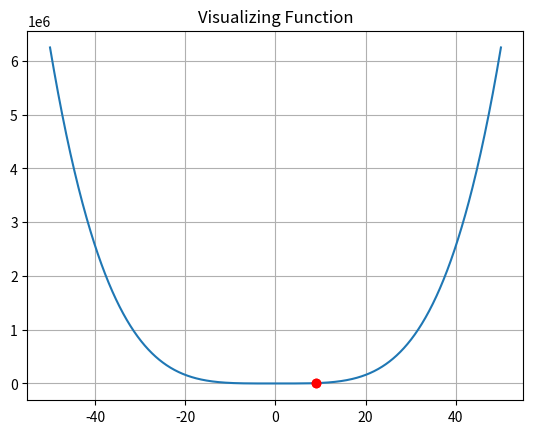

The script that saved this image: (Note: this script raises an exception after producing the figure.)
import numpy as np
import matplotlib.pyplot as plt
from random import randint
from sympy import *

# Get an approximation by using n terms of Taylor series
def taylor(function,x0,n):
    q = 0
    for i in range(1, n+1):
        q = q + ((function.diff(x,i).subs(x,x0))*(x-x0)**i) / (np.math.factorial(i))
    return q
# Compute the avg y-variaton between 2 points
def slope(x1, x2, z1, z2):
	return (x2-z2) / (x1-z1)
# Return the bias of a line
def bias(x, y, m):
	b = y - (x*m)
	return b

x = Symbol('x')
y = x**4
# Get X values, Y values and dx values
lam_y = lambdify(x, y, modules=['numpy'])
x_vals = np.linspace(-50, 50, 1000)
y_vals = lam_y(x_vals)

ini = randint(-50, 50)
tol = 2
error = 100
steps = 0

plt.plot(x_vals, y_vals)
plt.plot([ini, ini],[0, lam_y(ini)], 'ro')
plt.title("Visualizing Function")
plt.grid()		
plt.show()

# while error > tol:
for i in range(3):
	# Find the quadratic approx and the vertex
	quad = simplify(taylor(y, ini, 2))
	print(quad)
	ini = -quad.coeff(x) / (2*quad.coeff(x**2))
	lam_quad = lambdify(x, quad, modules=['numpy'])
	quad_vals = lam_quad(x_vals)

	# Find Error and count steps
	error = round(float(lam_y(ini)), 2)
	print("Error at step", steps, ":", error)
	steps +=1
	# Plot
	plt.plot(x_vals, y_vals)
	plt.plot(x_vals, quad_vals)
	plt.plot(ini, lam_y(ini), 'o')
	plt.plot(ini, lam_quad(ini), 'o')
	plt.plot(ini, 0, 'o')
	
plt.grid()
plt.show()
	
print("Stopping at: ", ini, error)
print("After", steps, "steps")
